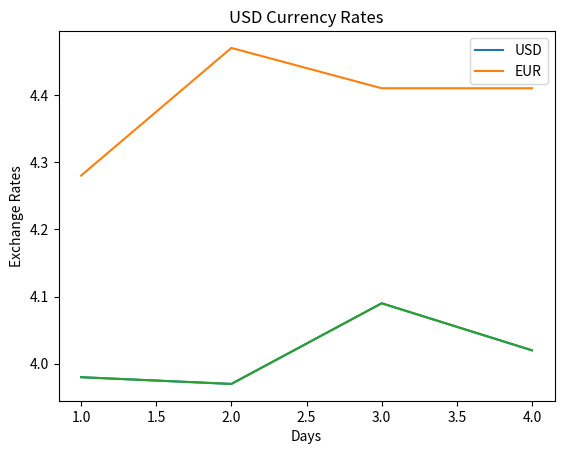
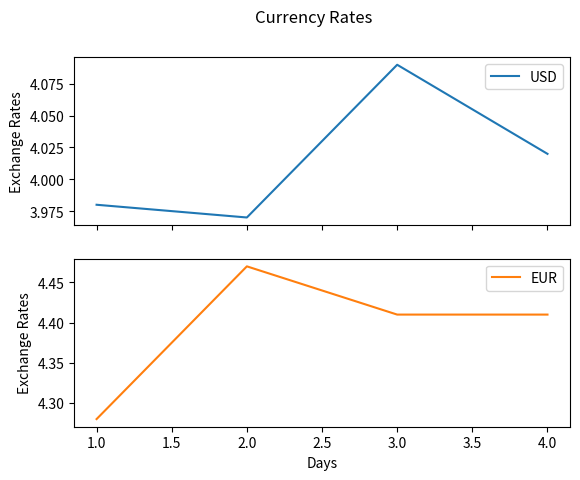

The script that saved these images, in order:
import pandas as pd
import matplotlib.pyplot as plt

currency = {'USD':[3.98,3.97,4.09,4.02],'EUR':[4.28,4.47,4.41,4.41]}
df = pd.DataFrame(data=currency)
df.index = [1,2,3,4]
df


df.plot(title='Currency Rates', xlabel='Days', ylabel='Exchange Rates')

df['USD'].plot(title='USD Currency Rates', xlabel='Days', ylabel='Exchange Rates')

df.plot(subplots=True, title='Currency Rates', xlabel='Days', ylabel='Exchange Rates', layout=(2,1))